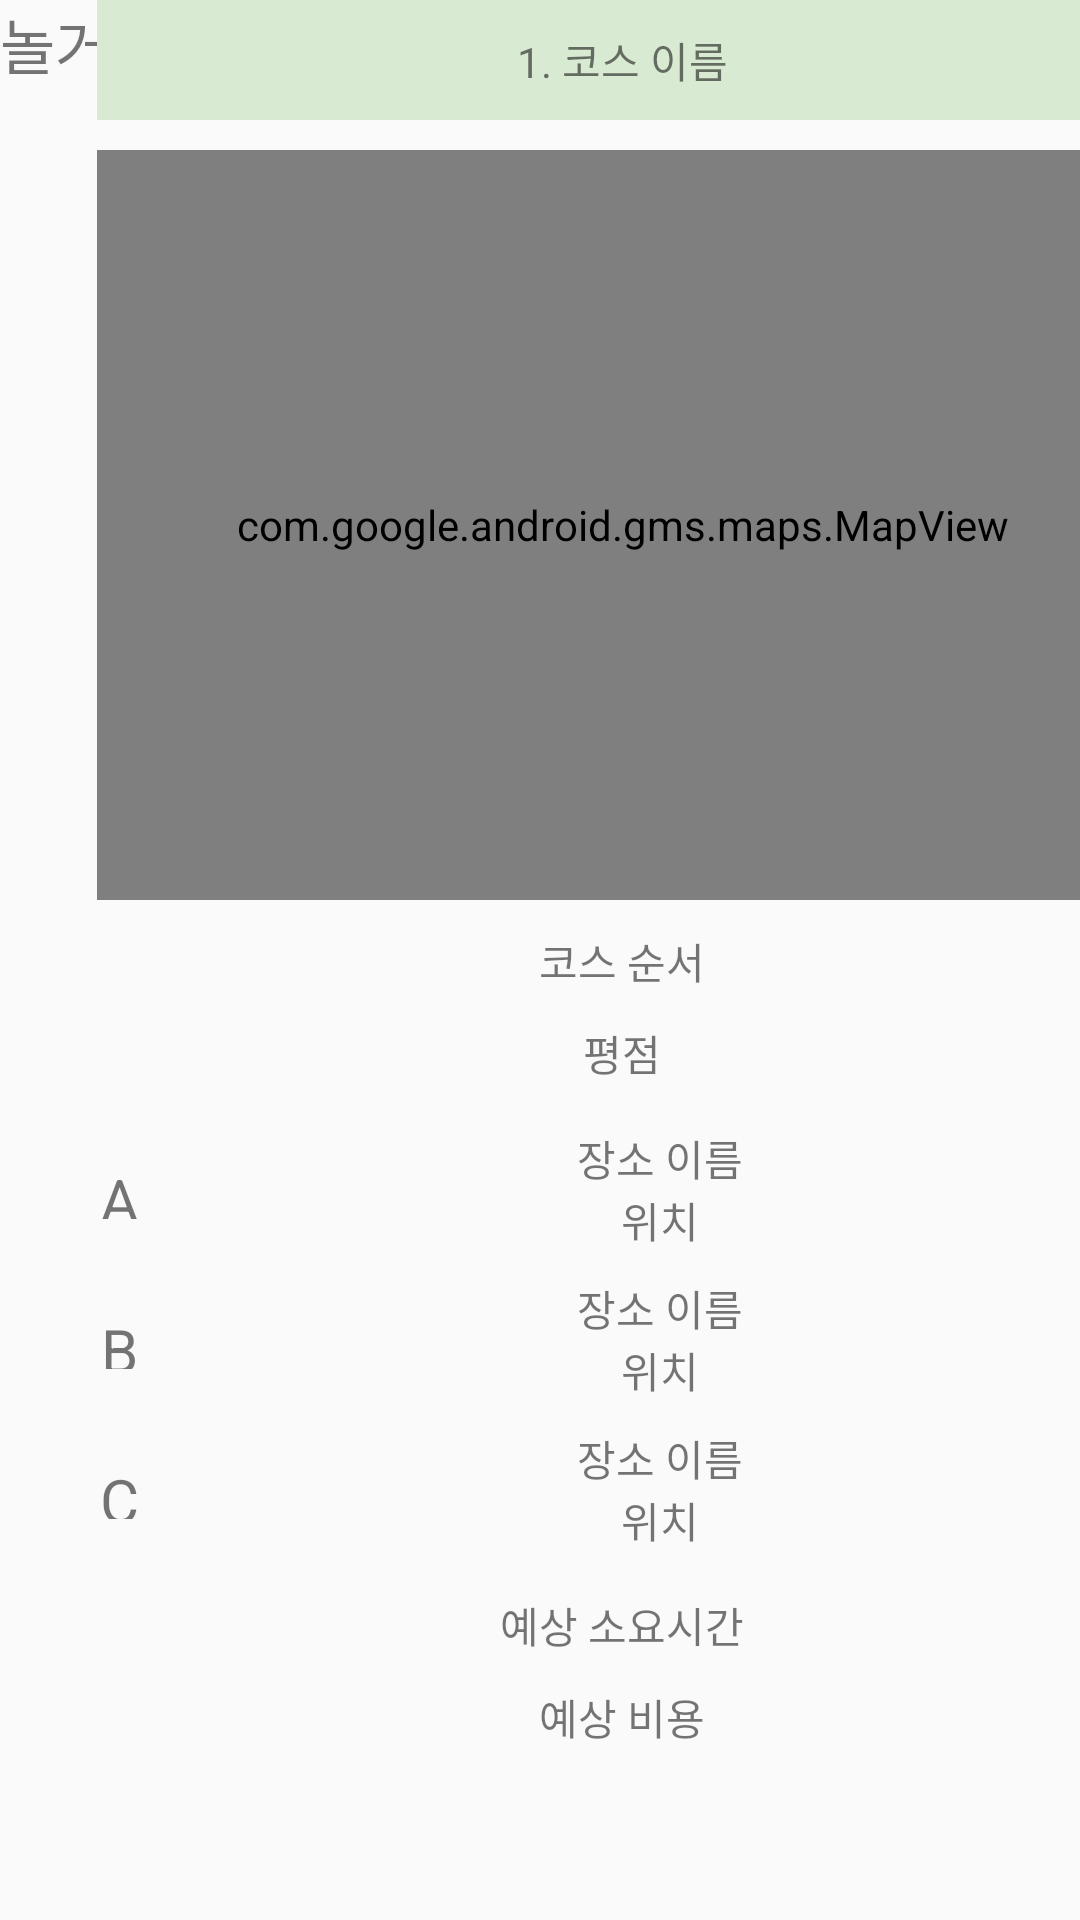

Write the Android layout XML for this screen, with the resource values it uses.
<!-- AndroidManifest.xml: application theme Theme.CourseFinder -->
<!-- res/layout/activity_courselist2.xml -->
<?xml version="1.0" encoding="utf-8"?>
<androidx.constraintlayout.widget.ConstraintLayout xmlns:android="http://schemas.android.com/apk/res/android"
    xmlns:app="http://schemas.android.com/apk/res-auto"
    xmlns:tools="http://schemas.android.com/tools"
    android:layout_width="match_parent"
    android:layout_height="match_parent"
    tools:context=".MainActivity">

    <TextView
        android:id="@+id/title"
        android:layout_width="wrap_content"
        android:layout_height="wrap_content"
        android:layout_gravity="center"
        android:text="놀거리 코스 등록"
        android:textSize="20dp"
        tools:layout_editor_absoluteX="135dp"
        tools:layout_editor_absoluteY="35dp" />

    <LinearLayout
        android:layout_width="415dp"
        android:layout_height="585dp"
        android:orientation="vertical"
        tools:layout_editor_absoluteX="-2dp"
        tools:layout_editor_absoluteY="88dp">


        <TextView
            android:id="@+id/course_name"
            android:layout_width="350dp"
            android:layout_height="40dp"
            android:layout_gravity="center"
            android:background="#D9EAD3"
            android:gravity="center"
            android:text="1. 코스 이름" />

        <com.google.android.gms.maps.MapView
            android:id="@+id/mapView"
            android:layout_width="350dp"
            android:layout_height="250dp"
            android:layout_gravity="center"
            android:layout_marginTop="10dp"
            android:gravity="center" />

        <TextView
            android:id="@+id/course_order"
            android:layout_width="350dp"
            android:layout_height="wrap_content"
            android:layout_gravity="center"
            android:layout_marginTop="10dp"
            android:gravity="center"
            android:text="코스 순서" />

        <TextView
            android:id="@+id/star_rating"
            android:layout_width="350dp"
            android:layout_height="wrap_content"
            android:layout_gravity="center"
            android:layout_marginTop="10dp"
            android:gravity="center"
            android:text="평점" />


        <ScrollView
            android:layout_width="match_parent"
            android:layout_height="160dp">

            <LinearLayout
                android:layout_width="match_parent"
                android:layout_height="wrap_content"
                android:layout_marginTop="10dp"
                android:gravity="center"
                android:orientation="vertical">

                <LinearLayout
                    android:layout_width="match_parent"
                    android:layout_height="wrap_content"
                    android:orientation="horizontal">

                    <TextView
                        android:id="@+id/courseID"
                        android:layout_width="25dp"
                        android:layout_height="20dp"
                        android:layout_gravity="center"
                        android:layout_weight="0.5"
                        android:gravity="center"
                        android:text="A"
                        android:textSize="20dp" />

                    <LinearLayout
                        android:layout_width="226dp"
                        android:layout_height="match_parent"
                        android:layout_weight="0.5"
                        android:gravity="center"
                        android:orientation="vertical">

                        <TextView
                            android:id="@+id/textView10"
                            android:layout_width="wrap_content"
                            android:layout_height="wrap_content"
                            android:text="장소 이름" />

                        <TextView
                            android:id="@+id/textView4"
                            android:layout_width="wrap_content"
                            android:layout_height="wrap_content"
                            android:text="위치" />

                    </LinearLayout>

                    <ImageButton
                        android:id="@+id/add_btn"
                        android:layout_width="wrap_content"
                        android:layout_height="50dp"
                        android:layout_weight="0.5"
                        android:background="@drawable/ic_add" />

                </LinearLayout>

                <LinearLayout
                    android:layout_width="match_parent"
                    android:layout_height="50dp"
                    android:orientation="horizontal">

                    <TextView
                        android:id="@+id/courseID"
                        android:layout_width="25dp"
                        android:layout_height="20dp"
                        android:layout_gravity="center"
                        android:layout_weight="0.5"
                        android:gravity="center"
                        android:text="B"
                        android:textSize="20dp" />

                    <LinearLayout
                        android:layout_width="226dp"
                        android:layout_height="match_parent"
                        android:layout_weight="0.5"
                        android:gravity="center"
                        android:orientation="vertical">

                        <TextView
                            android:id="@+id/textView10"
                            android:layout_width="wrap_content"
                            android:layout_height="wrap_content"
                            android:text="장소 이름" />

                        <TextView
                            android:id="@+id/textView4"
                            android:layout_width="wrap_content"
                            android:layout_height="wrap_content"
                            android:text="위치" />

                    </LinearLayout>

                    <ImageButton
                        android:id="@+id/add_btn"
                        android:layout_width="wrap_content"
                        android:layout_height="50dp"
                        android:layout_weight="0.5"
                        android:background="@drawable/ic_add" />

                </LinearLayout>

                <LinearLayout
                    android:layout_width="match_parent"
                    android:layout_height="50dp"
                    android:orientation="horizontal">

                    <TextView
                        android:id="@+id/courseID"
                        android:layout_width="25dp"
                        android:layout_height="20dp"
                        android:layout_gravity="center"
                        android:layout_weight="0.5"
                        android:gravity="center"
                        android:text="C"
                        android:textSize="20dp" />

                    <LinearLayout
                        android:layout_width="226dp"
                        android:layout_height="match_parent"
                        android:layout_weight="0.5"
                        android:gravity="center"
                        android:orientation="vertical">

                        <TextView
                            android:id="@+id/textView10"
                            android:layout_width="wrap_content"
                            android:layout_height="wrap_content"
                            android:text="장소 이름" />

                        <TextView
                            android:id="@+id/textView4"
                            android:layout_width="wrap_content"
                            android:layout_height="wrap_content"
                            android:text="위치" />

                    </LinearLayout>

                    <ImageButton
                        android:id="@+id/add_btn"
                        android:layout_width="wrap_content"
                        android:layout_height="50dp"
                        android:layout_weight="0.5"
                        android:background="@drawable/ic_add" />

                </LinearLayout>
            </LinearLayout>

        </ScrollView>

        <TextView
            android:id="@+id/time"
            android:layout_width="350dp"
            android:layout_height="wrap_content"
            android:layout_gravity="center"
            android:layout_marginTop="10dp"
            android:gravity="center"
            android:text="예상 소요시간" />

        <TextView
            android:id="@+id/cost"
            android:layout_width="350dp"
            android:layout_height="wrap_content"
            android:layout_gravity="center"
            android:layout_marginTop="10dp"
            android:gravity="center"
            android:text="예상 비용" />


    </LinearLayout>
</androidx.constraintlayout.widget.ConstraintLayout>
<!-- resources referenced by this layout -->
<resources>
  <style name="Theme.CourseFinder" parent="Theme.AppCompat.Light">
          
          <item name="colorPrimary">@color/purple_500</item>
          <item name="colorPrimaryVariant">@color/purple_700</item>
          <item name="colorOnPrimary">@color/white</item>
          
          <item name="colorSecondary">@color/teal_200</item>
          <item name="colorSecondaryVariant">@color/teal_700</item>
          <item name="colorOnSecondary">@color/black</item>
          
          <item name="android:statusBarColor" tools:targetApi="l">?attr/colorPrimaryVariant</item>
          <item name="windowNoTitle">true</item>
          
      </style>
  <color name="purple_500">#FF6200EE</color>
  <color name="purple_700">#FF3700B3</color>
  <color name="white">#FFFFFFFF</color>
  <color name="teal_200">#FF03DAC5</color>
  <color name="teal_700">#FF018786</color>
  <color name="black">#FF000000</color>
</resources>
